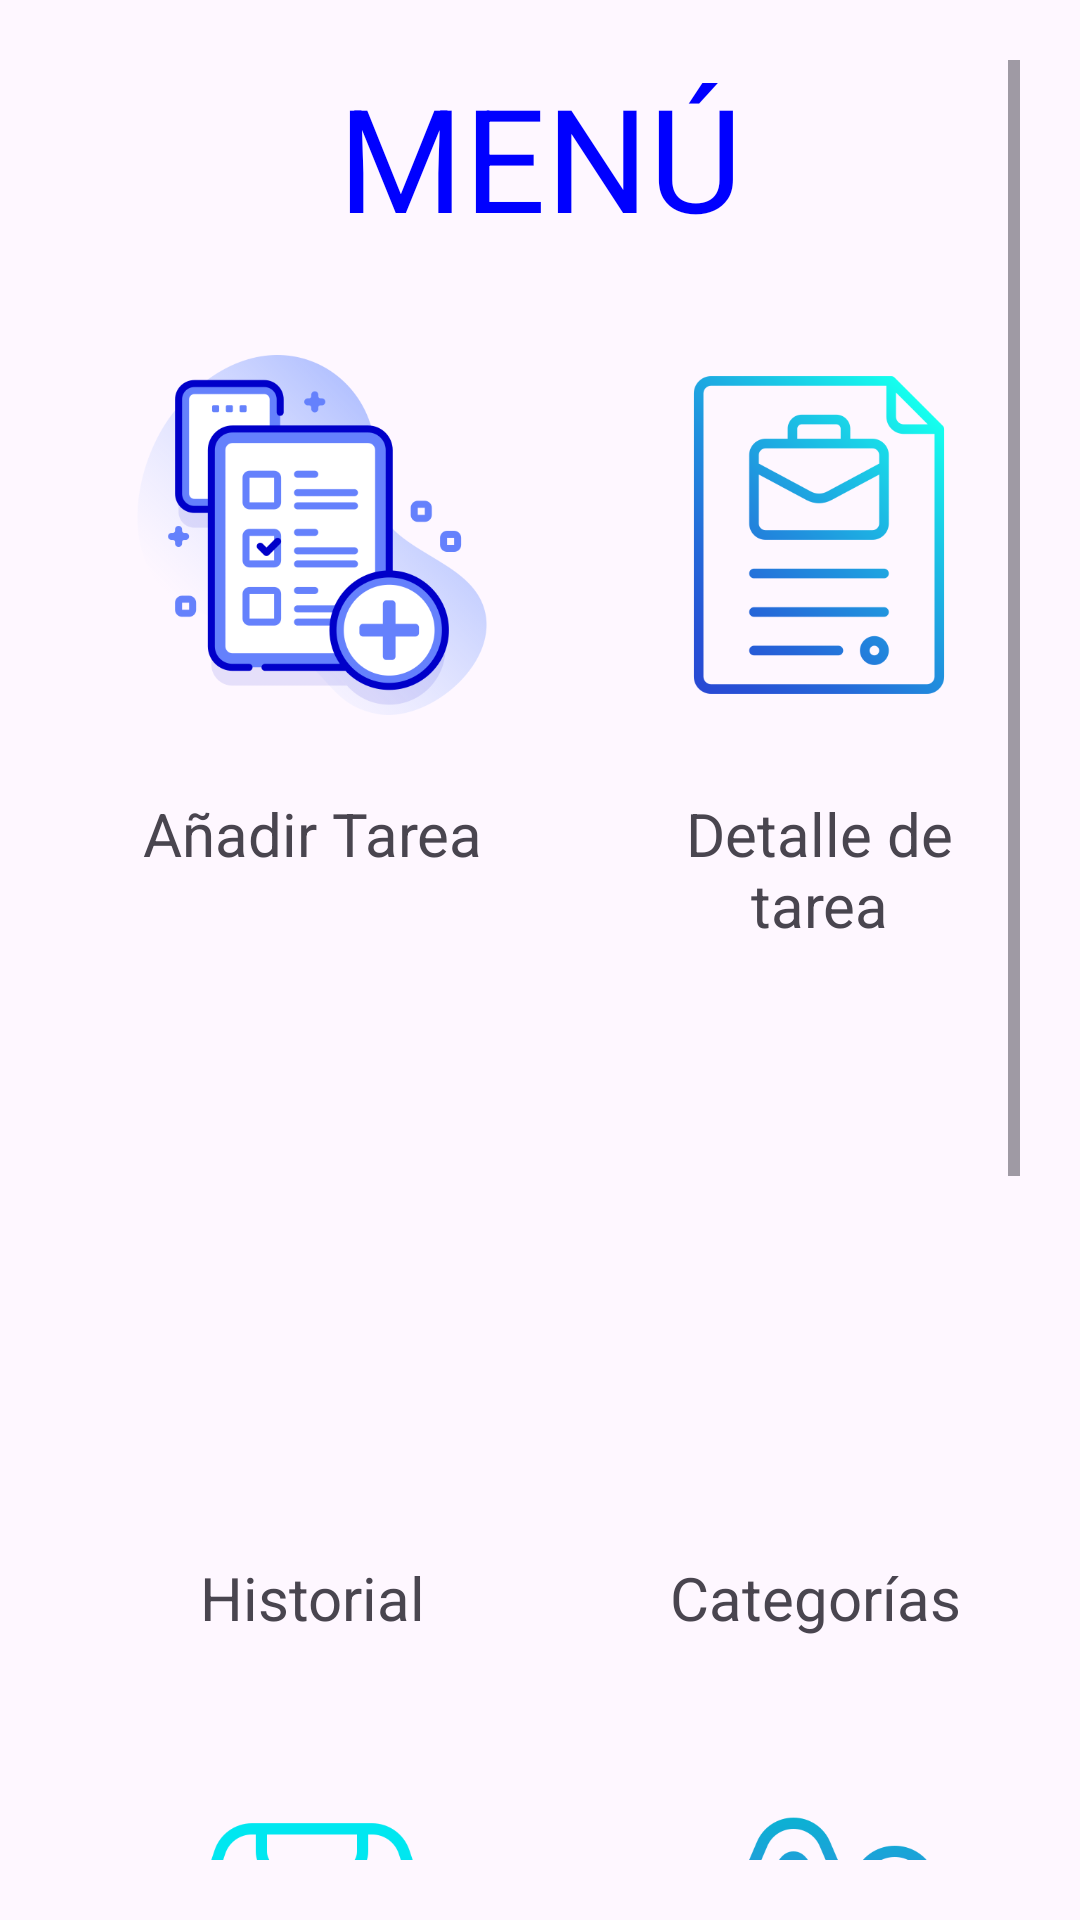

Produce the Android XML layout that renders to this screen, including the resource entries it uses.
<!-- AndroidManifest.xml: application theme Theme.RememHub -->
<!-- res/layout/activity_menu_inicio.xml -->
<ScrollView xmlns:android="http://schemas.android.com/apk/res/android"
    xmlns:tools="http://schemas.android.com/tools"
    android:layout_width="match_parent"
    android:layout_height="match_parent"

    android:padding="20dp">



    <LinearLayout
        android:layout_width="match_parent"
        android:layout_height="wrap_content"
        android:orientation="vertical">

        <LinearLayout
            android:layout_width="wrap_content"
            android:layout_height="wrap_content"
            android:layout_gravity="center">
            <TextView
                android:layout_width="wrap_content"
                android:layout_height="wrap_content"
                android:text="@string/men"
                android:textSize="48sp"
                android:textColor="@color/colorAzul"
                />
        </LinearLayout>

        <GridLayout
            android:layout_width="match_parent"
            android:layout_height="wrap_content"
            android:columnCount="2"
            android:gravity="center"
            android:orientation="horizontal"
            tools:ignore="UselessParent">

            

            
            <LinearLayout
                android:layout_width="wrap_content"
                android:layout_height="wrap_content"
                android:layout_row="0"
                android:layout_column="0"
                android:gravity="center"
                android:onClick="AnadirTarea"
                android:orientation="vertical"
                android:padding="24dp"
                tools:ignore="UseCompoundDrawables">

                <ImageView
                    android:layout_width="120dp"
                    android:layout_height="140dp"
                    android:layout_marginBottom="16dp"
                    android:contentDescription="@string/menu_icon"
                    android:src="@drawable/agregar" />

                <TextView
                    android:layout_width="wrap_content"
                    android:layout_height="wrap_content"
                    android:gravity="center"
                    android:text="@string/txt1"

                    android:textSize="20sp" />
            </LinearLayout>

            <LinearLayout
                android:layout_width="170dp"
                android:layout_height="wrap_content"
                android:gravity="center"
                android:orientation="vertical"
                android:padding="24dp"
                android:onClick="DetalleTarea">

                <ImageView
                    android:layout_width="120dp"
                    android:layout_height="140dp"
                    android:layout_marginBottom="16dp"
                    android:contentDescription="@string/menu_icon"
                    android:src="@drawable/descripcion" />

                <TextView
                    android:layout_width="wrap_content"
                    android:layout_height="wrap_content"
                    android:gravity="center"
                    android:text="@string/txt2"

                    android:textSize="20sp" />
            </LinearLayout>

            
            <LinearLayout
                android:layout_width="wrap_content"
                android:layout_height="wrap_content"
                android:gravity="center"
                android:orientation="vertical"
                android:padding="24dp"
                android:onClick="Historial">

                <ImageView
                    android:layout_width="120dp"
                    android:layout_height="140dp"
                    android:layout_marginBottom="16dp"
                    android:contentDescription="@string/menu_icon"
                    android:src="@drawable/historial" />

                <TextView
                    android:layout_width="wrap_content"
                    android:layout_height="wrap_content"
                    android:gravity="center"
                    android:text="@string/txt3"

                    android:textSize="20sp" />
            </LinearLayout>

            
            <LinearLayout
                android:layout_width="wrap_content"
                android:layout_height="wrap_content"
                android:gravity="center"
                android:orientation="vertical"
                android:padding="24dp"
                android:onClick="Categorias">

                <ImageView
                    android:layout_width="120dp"
                    android:layout_height="140dp"
                    android:layout_marginBottom="16dp"
                    android:contentDescription="@string/menu_icon"
                    android:src="@drawable/menu" />

                <TextView
                    android:layout_width="wrap_content"
                    android:layout_height="wrap_content"
                    android:gravity="center"
                    android:text="@string/txt4"

                    android:textSize="20sp" />
            </LinearLayout>

            
            <LinearLayout
                android:layout_width="wrap_content"
                android:layout_height="wrap_content"
                android:gravity="center"
                android:orientation="vertical"
                android:padding="24dp"
                android:onClick="Papelera">

                <ImageView
                    android:layout_width="120dp"
                    android:layout_height="140dp"
                    android:layout_marginBottom="16dp"
                    android:contentDescription="@string/menu_icon"
                    android:src="@drawable/papelera"
                    tools:ignore="ImageContrastCheck" />

                <TextView
                    android:layout_width="wrap_content"
                    android:layout_height="wrap_content"
                    android:gravity="center"
                    android:text="@string/txt5"

                    android:textSize="20sp" />
            </LinearLayout>

            



            <LinearLayout
                android:layout_width="wrap_content"
                android:layout_height="wrap_content"
                android:gravity="center"
                android:orientation="vertical"
                android:padding="24dp"
                android:onClick="Inicio">

                <ImageView
                    android:layout_width="120dp"
                    android:layout_height="140dp"
                    android:layout_marginBottom="16dp"
                    android:contentDescription="@string/menu_icon"
                    android:src="@drawable/mision1"
                    />

                <TextView
                    android:layout_width="wrap_content"
                    android:layout_height="wrap_content"
                    android:gravity="center"
                    android:text="@string/txt9"

                    android:textSize="20sp" />


            </LinearLayout>

            <LinearLayout
                android:layout_width="wrap_content"
                android:layout_height="wrap_content"
                android:gravity="center"
                android:orientation="vertical"
                android:padding="24dp"
                android:onClick="Resumen">

                <ImageView
                    android:layout_width="120dp"
                    android:layout_height="140dp"
                    android:layout_marginBottom="16dp"
                    android:contentDescription="@string/menu_icon"
                    android:src="@drawable/resumen"
                    />

                <TextView
                    android:layout_width="wrap_content"
                    android:layout_height="wrap_content"
                    android:gravity="center"
                    android:text="@string/txt7"

                    android:textSize="20sp" />
            </LinearLayout>


        </GridLayout>




    </LinearLayout>
</ScrollView>
<!-- resources referenced by this layout -->
<resources>
  <color name="colorAzul">#0000FF</color>
  <!-- drawable agregar: png bitmap (drawable, 41453 bytes) -->
  <!-- drawable descripcion: png bitmap (drawable, 20885 bytes) -->
  <!-- drawable mision1: png bitmap (drawable, 38628 bytes) -->
  <!-- drawable papelera: png bitmap (drawable, 20931 bytes) -->
  <string name="men">MENÚ</string>
  <string name="menu_icon">icono</string>
  <string name="txt1">Añadir Tarea</string>
  <string name="txt2">Detalle de tarea</string>
  <string name="txt3">Historial</string>
  <string name="txt4">Categorías</string>
  <string name="txt5">Papelera</string>
  <string name="txt7">Resumen</string>
  <string name="txt9">En proceso</string>
  <style name="Theme.RememHub" parent="Base.Theme.RememHub" />
  <style name="Base.Theme.RememHub" parent="Theme.Material3.DayNight.NoActionBar">
          
          
      </style>
</resources>
